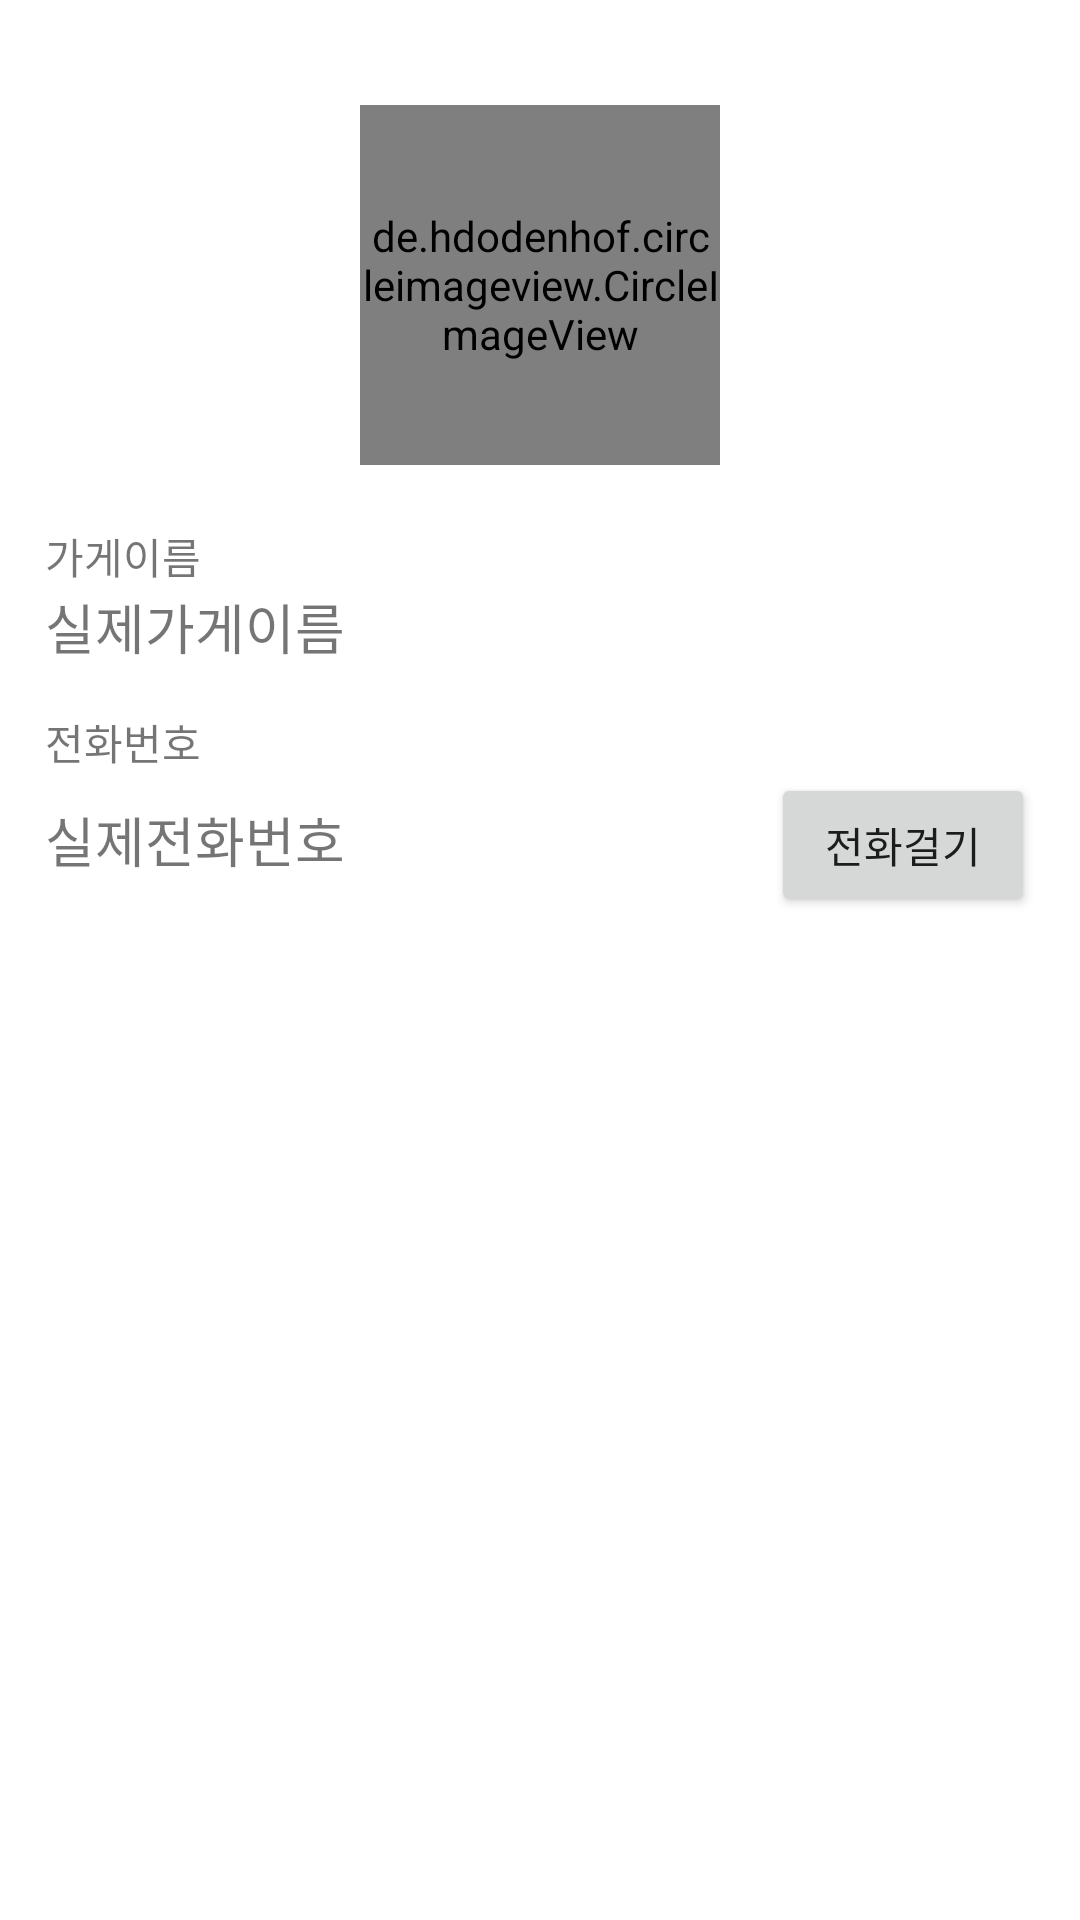

Here is an Android app screen rendered from its layout file. Give the layout XML and the strings, colors and styles it references.
<!-- AndroidManifest.xml: application theme Theme.Pizzapp -->
<!-- res/layout/activity_view_store_detail.xml -->
<?xml version="1.0" encoding="utf-8"?>
<LinearLayout
        xmlns:android="http://schemas.android.com/apk/res/android"
        xmlns:tools="http://schemas.android.com/tools"
        xmlns:app="http://schemas.android.com/apk/res-auto"
        android:orientation="vertical"
        android:layout_width="match_parent"
        android:layout_height="match_parent"
        android:padding="15dp"
        tools:context=".ViewStoreDetailActivity">
    <LinearLayout
            android:layout_width="match_parent"
            android:layout_height="wrap_content"
            android:gravity="center"
            android:padding="20dp"
            android:orientation="vertical">

        <de.hdodenhof.circleimageview.CircleImageView
                android:id="@+id/storeLogoImg"
                android:layout_width="120dp"
                android:layout_height="120dp"
                app:civ_border_width="2dp"
                android:src="@mipmap/ic_launcher"/>


    </LinearLayout>
    <TextView
            android:layout_width="wrap_content"
            android:layout_height="wrap_content"

            android:text="가게이름"/>
    <TextView
            android:id="@+id/storeNameTxt"
            android:layout_width="wrap_content"
            android:layout_height="wrap_content"
            android:textSize="18sp"

            android:text="실제가게이름"/>
    <TextView
            android:layout_width="wrap_content"
            android:layout_height="wrap_content"
            android:layout_marginTop="15dp"
            android:text="전화번호"/>
    <LinearLayout
            android:layout_width="match_parent"
            android:layout_height="wrap_content"
            android:orientation="horizontal">

        <TextView
                android:id="@+id/storePhoneNumTxt"
                android:layout_width="wrap_content"
                android:layout_height="wrap_content"
                android:textSize="18sp"
                android:text="실제전화번호"/>
        <TextView
                android:layout_width="0dp"
                android:layout_height="wrap_content"
                android:layout_weight="1"
            />

        <Button
                android:id="@+id/storePhoneCallBtn"
                android:layout_width="wrap_content"
                android:layout_height="wrap_content"
                android:text="전화걸기"/>

    </LinearLayout>
</LinearLayout>
<!-- resources referenced by this layout -->
<resources>
  <style name="Theme.Pizzapp" parent="Theme.MaterialComponents.DayNight.DarkActionBar">
          
          <item name="colorPrimary">@color/purple_500</item>
          <item name="colorPrimaryVariant">@color/purple_700</item>
          <item name="colorOnPrimary">@color/white</item>
          
          <item name="colorSecondary">@color/teal_200</item>
          <item name="colorSecondaryVariant">@color/teal_700</item>
          <item name="colorOnSecondary">@color/black</item>
          
          <item name="android:statusBarColor" tools:targetApi="l">?attr/colorPrimaryVariant</item>
          
      </style>
  <!-- not gathered from this repository: default colours our renderer supplied (Android Studio template values) -->
  <color name="purple_500">#FF6200EE</color>
  <color name="purple_700">#FF3700B3</color>
  <color name="teal_200">#FF03DAC5</color>
  <color name="teal_700">#FF018786</color>
  <color name="black">#FF000000</color>
  <color name="white">#FFFFFFFF</color>
</resources>
